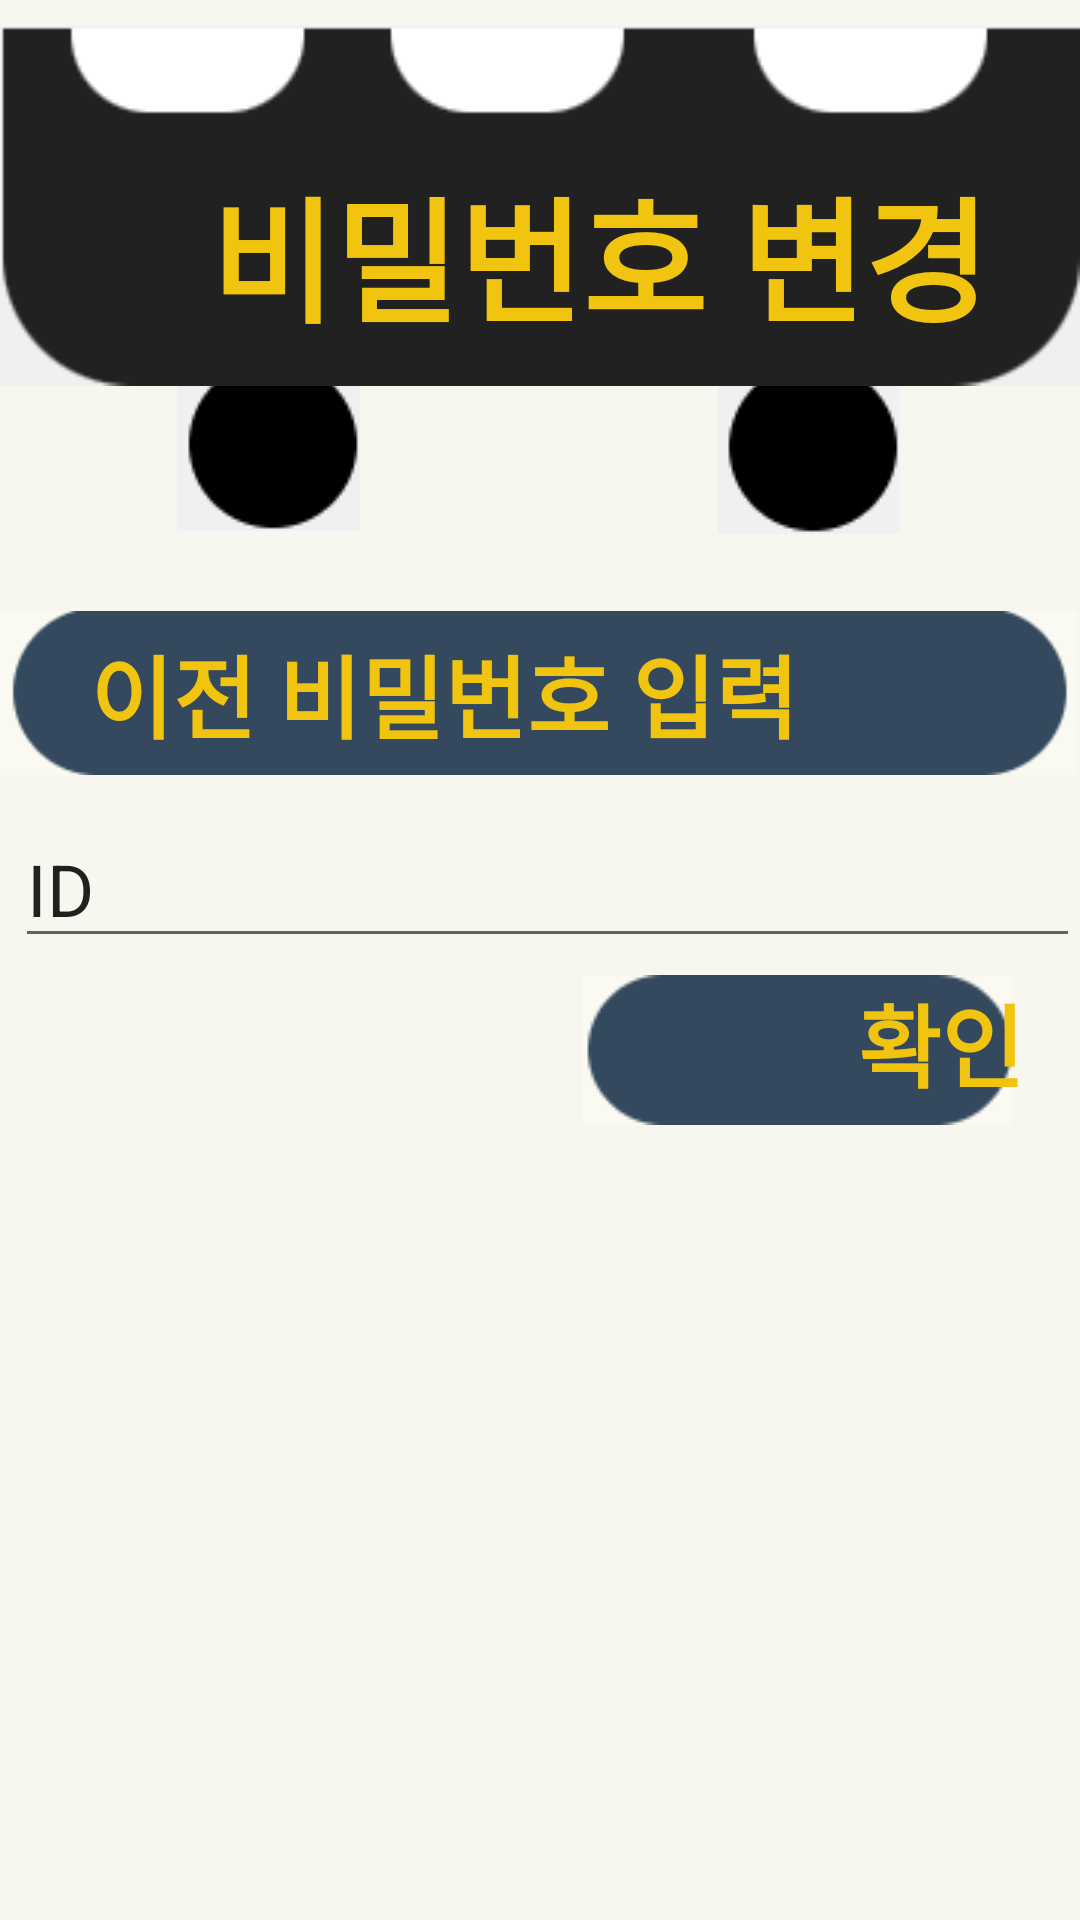

Write the Android layout XML for this screen, with the resource values it uses.
<!-- AndroidManifest.xml: application theme Theme.BeeBus -->
<!-- res/layout/password.xml -->
<?xml version="1.0" encoding="utf-8"?>
<LinearLayout xmlns:android="http://schemas.android.com/apk/res/android"
    xmlns:app="http://schemas.android.com/apk/res-auto"
    android:layout_width="match_parent"
    android:layout_height="match_parent"
    android:orientation="vertical">

    <RelativeLayout
        android:layout_width="match_parent"
        android:layout_height="match_parent"
        android:background="#40ECE6CC">

        <ImageView
            android:id="@+id/imageView7"
            android:layout_width="wrap_content"
            android:layout_height="wrap_content"
            android:layout_alignParentStart="true"
            android:layout_alignParentTop="true"
            android:layout_marginStart="59dp"
            android:layout_marginTop="120dp"
            app:srcCompat="@drawable/goo" />

        <ImageView
            android:id="@+id/imageView8"
            android:layout_width="wrap_content"
            android:layout_height="wrap_content"
            android:layout_alignParentTop="true"
            android:layout_alignParentEnd="true"
            android:layout_marginTop="121dp"
            android:layout_marginEnd="60dp"
            app:srcCompat="@drawable/goo" />

        <ImageView
            android:id="@+id/imageView11"
            android:layout_width="match_parent"
            android:layout_height="137dp"
            app:srcCompat="@drawable/background" />

        <TextView
            android:id="@+id/textView9"
            android:layout_width="wrap_content"
            android:layout_height="wrap_content"
            android:layout_alignParentStart="true"
            android:layout_alignParentTop="true"
            android:layout_marginStart="70dp"
            android:layout_marginTop="52dp"
            android:text="비밀번호 변경"
            android:textColor="#F1C40F"
            android:textSize="45sp"
            android:textStyle="bold" />

        <ImageView
            android:id="@+id/imageView12"
            android:layout_width="481dp"
            android:layout_height="72dp"
            android:layout_alignParentTop="true"
            android:layout_alignParentEnd="true"
            android:layout_marginTop="195dp"
            android:layout_marginEnd="1dp"
            app:srcCompat="@drawable/bar" />

        <TextView
            android:id="@+id/textView10"
            android:layout_width="wrap_content"
            android:layout_height="wrap_content"
            android:layout_alignParentStart="true"
            android:layout_alignParentTop="true"
            android:layout_marginStart="30dp"
            android:layout_marginTop="209dp"
            android:text="이전 비밀번호 입력"
            android:textColor="#F1C40F"
            android:textSize="30sp"
            android:textStyle="bold" />

        <EditText
            android:id="@+id/editTextTextPersonName3"
            android:layout_width="406dp"
            android:layout_height="wrap_content"
            android:layout_alignParentStart="true"
            android:layout_alignParentTop="true"
            android:layout_marginStart="5dp"
            android:layout_marginTop="270dp"
            android:ems="10"
            android:inputType="textPersonName"
            android:text="ID"
            android:textSize="24sp" />

        <ImageView
            android:id="@+id/imageView13"
            android:layout_width="wrap_content"
            android:layout_height="wrap_content"
            android:layout_alignParentEnd="true"
            android:layout_alignParentBottom="true"
            android:layout_marginEnd="23dp"
            android:layout_marginBottom="265dp"
            app:srcCompat="@drawable/bar2" />

        <TextView
            android:id="@+id/textView11"
            android:layout_width="wrap_content"
            android:layout_height="wrap_content"
            android:layout_alignParentStart="true"
            android:layout_alignParentBottom="true"
            android:layout_marginStart="286dp"
            android:layout_marginBottom="271dp"
            android:text="확인"
            android:textColor="#F1C40F"
            android:textSize="30sp"
            android:textStyle="bold" />
    </RelativeLayout>
</LinearLayout>
<!-- resources referenced by this layout -->
<resources>
  <!-- drawable background: png bitmap (drawable, 2614 bytes) -->
  <!-- drawable bar: png bitmap (drawable, 1485 bytes) -->
  <!-- drawable bar2: png bitmap (drawable, 922 bytes) -->
  <!-- drawable goo: png bitmap (drawable, 932 bytes) -->
  <style name="Theme.BeeBus" parent="Theme.AppCompat.Light">
          
          <item name="windowNoTitle">true</item>
  
          <item name="android:windowFullscreen">true</item>
  
          <item name="colorPrimary">@color/purple_500</item>
          <item name="colorPrimaryVariant">@color/purple_700</item>
          <item name="colorOnPrimary">@color/white</item>
          
          <item name="colorSecondary">@color/teal_200</item>
          <item name="colorSecondaryVariant">@color/teal_700</item>
          <item name="colorOnSecondary">@color/black</item>
          
          <item name="android:statusBarColor" tools:targetApi="l">?attr/colorPrimaryVariant</item>
          
      </style>
  <!-- not gathered from this repository: default colours our renderer supplied (Android Studio template values) -->
  <color name="purple_500">#FF6200EE</color>
  <color name="purple_700">#FF3700B3</color>
  <color name="teal_200">#FF03DAC5</color>
  <color name="teal_700">#FF018786</color>
  <color name="black">#FF000000</color>
  <color name="white">#FFFFFFFF</color>
</resources>
